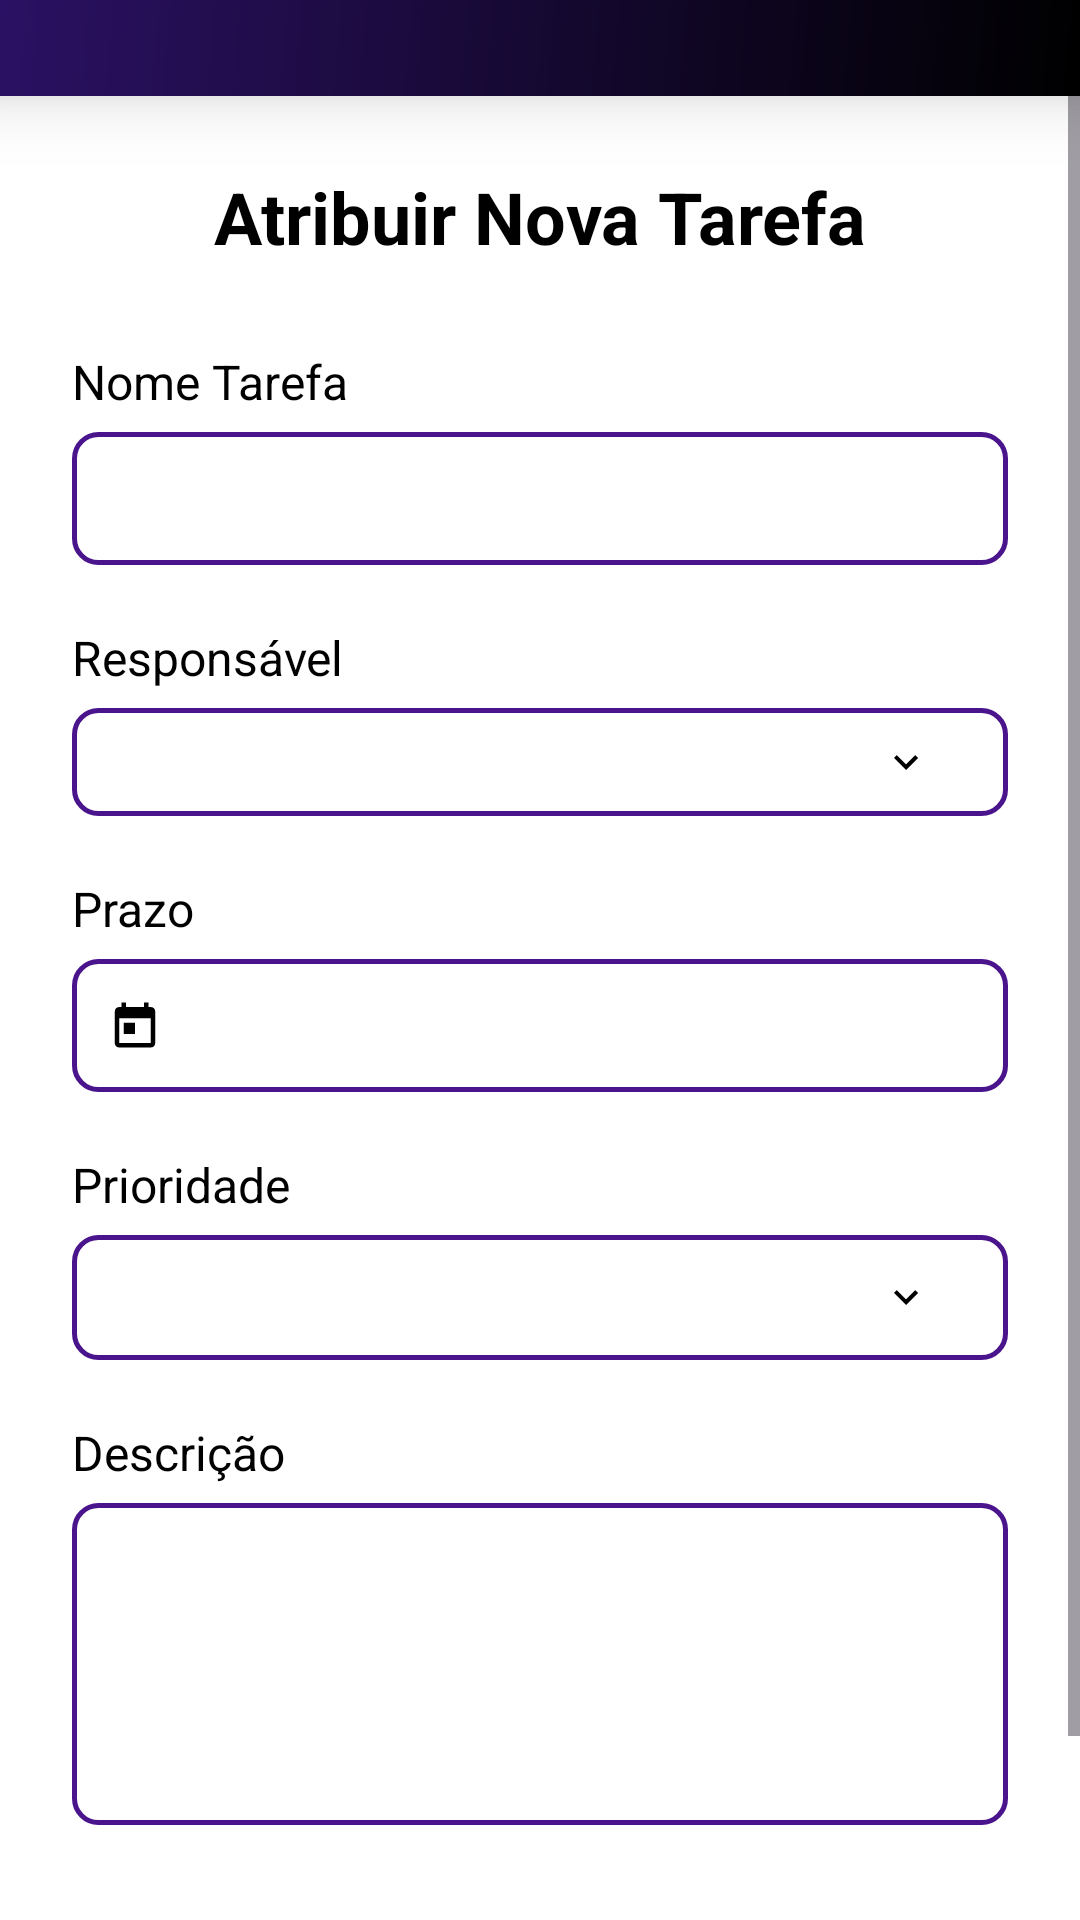

Android layout source for this screen:
<!-- AndroidManifest.xml: application theme Theme.ModeloDeAprendizado -->
<!-- res/layout/tela_atribuir_tarefa.xml -->
<?xml version="1.0" encoding="utf-8"?>
<androidx.constraintlayout.widget.ConstraintLayout xmlns:android="http://schemas.android.com/apk/res/android"
    xmlns:app="http://schemas.android.com/apk/res-auto"
    xmlns:tools="http://schemas.android.com/tools"
    android:layout_width="match_parent"
    android:layout_height="match_parent"
    android:background="@color/white"
    tools:context=".TelaAtribuirTarefaActivity">

    
    <androidx.constraintlayout.widget.ConstraintLayout
        android:id="@+id/layoutHeaderFixed"
        android:layout_width="match_parent"
        android:layout_height="wrap_content"
        android:background="@drawable/bg_membro_header_gradient"
        android:elevation="4dp"
        android:paddingHorizontal="20dp"
        android:paddingVertical="16dp"
        android:translationZ="10dp"
        app:layout_constraintTop_toTopOf="parent">

        <ImageView
            android:id="@+id/ivBack"
            android:layout_width="24dp"
            android:layout_height="24dp"
            android:clickable="true"
            android:contentDescription="@string/back_desc"
            android:focusable="true"
            android:src="@drawable/ic_logout"
            android:visibility="gone"
            app:layout_constraintStart_toStartOf="parent"
            app:layout_constraintTop_toTopOf="parent" />

    </androidx.constraintlayout.widget.ConstraintLayout>

    <ScrollView
        android:id="@+id/scrollViewMain"
        android:layout_width="match_parent"
        android:layout_height="0dp"
        android:clipToPadding="false"
        app:layout_constraintBottom_toBottomOf="parent"
        app:layout_constraintTop_toBottomOf="@id/layoutHeaderFixed">

        <androidx.constraintlayout.widget.ConstraintLayout
            android:layout_width="match_parent"
            android:layout_height="wrap_content"
            android:paddingHorizontal="24dp"
            android:paddingBottom="24dp">

            <TextView
                android:id="@+id/tvFormTitle"
                android:layout_width="0dp"
                android:layout_height="wrap_content"
                android:layout_marginTop="24dp"
                android:gravity="center"
                android:text="@string/atribuir_nova_tarefa_title"
                android:textColor="@color/black"
                android:textSize="24sp"
                android:textStyle="bold"
                app:layout_constraintEnd_toEndOf="parent"
                app:layout_constraintStart_toStartOf="parent"
                app:layout_constraintTop_toTopOf="parent" />

            
            <TextView
                android:id="@+id/tvNomeTarefaLabel"
                android:layout_width="wrap_content"
                android:layout_height="wrap_content"
                android:layout_marginTop="28dp"
                android:labelFor="@+id/etNomeTarefa"
                android:text="@string/nome_tarefa_label"
                android:textColor="@color/black"
                android:textSize="16sp"
                app:layout_constraintStart_toStartOf="parent"
                app:layout_constraintTop_toBottomOf="@id/tvFormTitle" />

            <EditText
                android:id="@+id/etNomeTarefa"
                android:layout_width="0dp"
                android:layout_height="wrap_content"
                android:layout_marginTop="6dp"
                android:background="@drawable/bg_edit_text"
                android:inputType="text"
                app:layout_constraintEnd_toEndOf="parent"
                app:layout_constraintStart_toStartOf="parent"
                app:layout_constraintTop_toBottomOf="@id/tvNomeTarefaLabel" />

            
            <TextView
                android:id="@+id/tvResponsavelLabel"
                android:layout_width="wrap_content"
                android:layout_height="wrap_content"
                android:layout_marginTop="20dp"
                android:labelFor="@+id/spResponsavel"
                android:text="@string/responsavel_label"
                android:textColor="@color/black"
                android:textSize="16sp"
                app:layout_constraintStart_toStartOf="parent"
                app:layout_constraintTop_toBottomOf="@id/etNomeTarefa" />

            <Spinner
                android:id="@+id/spResponsavel"
                android:layout_width="0dp"
                android:layout_height="wrap_content"
                android:layout_marginTop="6dp"
                android:background="@drawable/bg_spinner_field"
                android:paddingHorizontal="12dp"
                android:paddingVertical="10dp"
                app:layout_constraintEnd_toEndOf="parent"
                app:layout_constraintStart_toStartOf="parent"
                app:layout_constraintTop_toBottomOf="@id/tvResponsavelLabel" />

            
            <TextView
                android:id="@+id/tvPrazoLabel"
                android:layout_width="wrap_content"
                android:layout_height="wrap_content"
                android:layout_marginTop="20dp"
                android:labelFor="@+id/etPrazo"
                android:text="@string/prazo_label"
                android:textColor="@color/black"
                android:textSize="16sp"
                app:layout_constraintStart_toStartOf="parent"
                app:layout_constraintTop_toBottomOf="@id/spResponsavel" />

            <EditText
                android:id="@+id/etPrazo"
                android:layout_width="0dp"
                android:layout_height="wrap_content"
                android:layout_marginTop="6dp"
                android:background="@drawable/bg_edit_text"
                android:clickable="true"
                android:cursorVisible="false"
                android:drawablePadding="8dp"
                android:drawableStart="@drawable/ic_calendar"
                android:focusable="false"
                android:contentDescription="@string/calendar_desc"
                android:inputType="none"
                app:layout_constraintEnd_toEndOf="parent"
                app:layout_constraintStart_toStartOf="parent"
                app:layout_constraintTop_toBottomOf="@id/tvPrazoLabel" />

            
            <TextView
                android:id="@+id/tvPrioridadeLabel"
                android:layout_width="wrap_content"
                android:layout_height="wrap_content"
                android:layout_marginTop="20dp"
                android:labelFor="@+id/spPrioridade"
                android:text="@string/prioridade_label"
                android:textColor="@color/black"
                android:textSize="16sp"
                app:layout_constraintStart_toStartOf="parent"
                app:layout_constraintTop_toBottomOf="@id/etPrazo" />

            <Spinner
                android:id="@+id/spPrioridade"
                android:layout_width="0dp"
                android:layout_height="wrap_content"
                android:layout_marginTop="6dp"
                android:background="@drawable/bg_spinner_field"
                android:entries="@array/prioridade_options"
                android:paddingHorizontal="12dp"
                android:paddingVertical="10dp"
                app:layout_constraintEnd_toEndOf="parent"
                app:layout_constraintStart_toStartOf="parent"
                app:layout_constraintTop_toBottomOf="@id/tvPrioridadeLabel" />

            
            <TextView
                android:id="@+id/tvDescricaoLabel"
                android:layout_width="wrap_content"
                android:layout_height="wrap_content"
                android:layout_marginTop="20dp"
                android:labelFor="@+id/etDescricao"
                android:text="@string/descricao_label"
                android:textColor="@color/black"
                android:textSize="16sp"
                app:layout_constraintStart_toStartOf="parent"
                app:layout_constraintTop_toBottomOf="@id/spPrioridade" />

            <EditText
                android:id="@+id/etDescricao"
                android:layout_width="0dp"
                android:layout_height="wrap_content"
                android:layout_marginTop="6dp"
                android:background="@drawable/bg_edit_text"
                android:gravity="top|start"
                android:inputType="textMultiLine"
                android:minLines="4"
                app:layout_constraintEnd_toEndOf="parent"
                app:layout_constraintStart_toStartOf="parent"
                app:layout_constraintTop_toBottomOf="@id/tvDescricaoLabel" />

            
            <Button
                android:id="@+id/btnCancelar"
                style="@style/Widget.MaterialComponents.Button"
                android:layout_width="0dp"
                android:layout_height="wrap_content"
                android:layout_marginTop="28dp"
                android:layout_marginEnd="8dp"
                android:backgroundTint="@color/btn_gray"
                android:paddingVertical="12dp"
                android:text="@string/cancelar_button"
                android:textAllCaps="false"
                android:textColor="@color/black"
                android:textSize="16sp"
                android:textStyle="bold"
                app:cornerRadius="8dp"
                app:layout_constraintEnd_toStartOf="@id/btnCriar"
                app:layout_constraintHorizontal_chainStyle="spread"
                app:layout_constraintStart_toStartOf="parent"
                app:layout_constraintTop_toBottomOf="@id/etDescricao" />

            <Button
                android:id="@+id/btnCriar"
                style="@style/Widget.MaterialComponents.Button"
                android:layout_width="0dp"
                android:layout_height="wrap_content"
                android:layout_marginStart="8dp"
                android:backgroundTint="@color/button_purple"
                android:paddingVertical="12dp"
                android:text="@string/criar_button"
                android:textAllCaps="false"
                android:textColor="@color/white"
                android:textSize="16sp"
                android:textStyle="bold"
                app:cornerRadius="8dp"
                app:layout_constraintEnd_toEndOf="parent"
                app:layout_constraintStart_toEndOf="@id/btnCancelar"
                app:layout_constraintTop_toTopOf="@id/btnCancelar" />

        </androidx.constraintlayout.widget.ConstraintLayout>
    </ScrollView>

</androidx.constraintlayout.widget.ConstraintLayout>
<!-- resources referenced by this layout -->
<resources>
  <string-array name="prioridade_options">
          <item />
          <item>@string/prioridade_baixa</item>
          <item>@string/prioridade_media</item>
          <item>@string/prioridade_alta</item>
      </string-array>
  <color name="black">#FF000000</color>
  <color name="btn_gray">#9E9E9E</color>
  <color name="button_purple">#3C0B9D</color>
  <color name="white">#FFFFFFFF</color>
  <!-- drawable bg_edit_text (drawable) -->
  <?xml version="1.0" encoding="utf-8"?>
  <shape xmlns:android="http://schemas.android.com/apk/res/android">
      <stroke
          android:width="1.5dp"
          android:color="@color/input_border" />
      <corners android:radius="8dp" />
      <padding
          android:left="12dp"
          android:right="12dp"
          android:top="10dp"
          android:bottom="10dp" />
  </shape>
  <!-- drawable bg_membro_header_gradient (drawable) -->
  <?xml version="1.0" encoding="utf-8"?>
  <shape xmlns:android="http://schemas.android.com/apk/res/android">
      <gradient
          android:startColor="@color/footer_gradient_start"
          android:endColor="@color/footer_gradient_end"
          android:angle="315" />
  </shape>
  <!-- drawable bg_spinner_field (drawable) -->
  <?xml version="1.0" encoding="utf-8"?>
  <layer-list xmlns:android="http://schemas.android.com/apk/res/android">
      <item android:drawable="@drawable/bg_edit_text" />
      <item
          android:width="16dp"
          android:height="16dp"
          android:end="14dp"
          android:gravity="center_vertical|end"
          android:drawable="@drawable/ic_dropdown" />
  </layer-list>
  <!-- drawable ic_calendar (drawable) -->
  <vector xmlns:android="http://schemas.android.com/apk/res/android"
      android:width="18dp"
      android:height="18dp"
      android:viewportWidth="24"
      android:viewportHeight="24"
      android:tint="@color/black">
      <path
          android:fillColor="#FF000000"
          android:pathData="M19,4h-1V2h-2v2H8V2H6v2H5c-1.11,0 -1.99,0.9 -1.99,2L3,20c0,1.1 0.89,2 2,2h14c1.1,0 2,-0.9 2,-2V6c0,-1.1 -0.9,-2 -2,-2zM19,20H5V9h14v11zM7,11h5v5H7z" />
  </vector>
  <string name="atribuir_nova_tarefa_title">Atribuir Nova Tarefa</string>
  <string name="back_desc">Voltar</string>
  <string name="calendar_desc">Selecionar data</string>
  <string name="cancelar_button">Cancelar</string>
  <string name="criar_button">Criar</string>
  <string name="descricao_label">Descrição</string>
  <string name="nome_tarefa_label">Nome Tarefa</string>
  <string name="prazo_label">Prazo</string>
  <string name="prioridade_label">Prioridade</string>
  <string name="responsavel_label">Responsável</string>
  <style name="Theme.ModeloDeAprendizado" parent="Base.Theme.ModeloDeAprendizado" />
  <string name="prioridade_baixa">Baixa</string>
  <string name="prioridade_media">Média</string>
  <string name="prioridade_alta">Alta</string>
  <color name="input_border">#4A148C</color>
  <color name="footer_gradient_start">#2B1163</color>
  <color name="footer_gradient_end">#000000</color>
  <!-- drawable ic_dropdown (drawable) -->
  <vector xmlns:android="http://schemas.android.com/apk/res/android"
      android:width="16dp"
      android:height="16dp"
      android:viewportWidth="24"
      android:viewportHeight="24"
      android:tint="@color/black">
      <path
          android:fillColor="#FF000000"
          android:pathData="M7.41,8.59L12,13.17l4.59,-4.58L18,10l-6,6 -6,-6z" />
  </vector>
  <style name="Base.Theme.ModeloDeAprendizado" parent="Theme.Material3.DayNight.NoActionBar">
          
          
      </style>
</resources>
